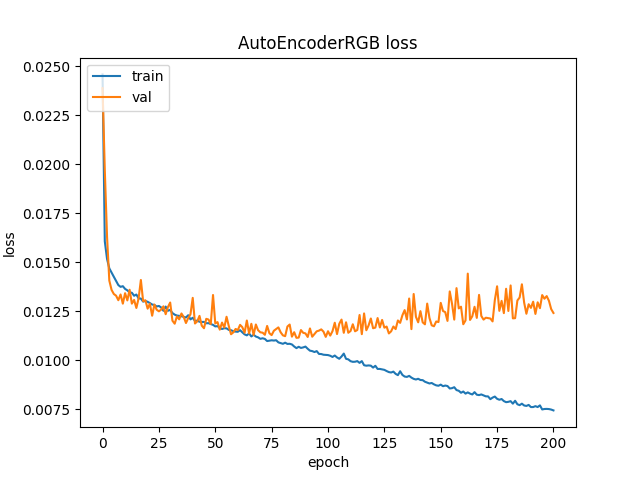

The data file committed next to this chart (first rows):
; loss; val_loss
0; 0.0246; 0.02389
1; 0.01607; 0.01971
2; 0.01517; 0.0163
3; 0.0147; 0.01407
4; 0.01448; 0.0136
5; 0.01427; 0.01339
6; 0.01405; 0.0133
7; 0.01384; 0.01307
8; 0.01375; 0.01336
9; 0.01378; 0.01289
10; 0.01365; 0.01343
11; 0.01357; 0.01306
12; 0.01346; 0.0136
13; 0.01345; 0.01289
14; 0.0133; 0.01308
15; 0.01336; 0.01267
16; 0.01316; 0.01317
17; 0.01315; 0.0141
18; 0.013; 0.01302
19; 0.01303; 0.01307
20; 0.01299; 0.01264
21; 0.01292; 0.01289
22; 0.01285; 0.01228
23; 0.01283; 0.01285
24; 0.01275; 0.01258
25; 0.01277; 0.0125
26; 0.0127; 0.01259
27; 0.01253; 0.01276
28; 0.01274; 0.01235
29; 0.01253; 0.01272
30; 0.01257; 0.01295
31; 0.01241; 0.01202
32; 0.01233; 0.01187
33; 0.01229; 0.01224
34; 0.01227; 0.01209
35; 0.01225; 0.01239
36; 0.01222; 0.01221
37; 0.01219; 0.0119
38; 0.0123; 0.01216
39; 0.01209; 0.01235
40; 0.01217; 0.01319
41; 0.01201; 0.01188
42; 0.01203; 0.01199
43; 0.01197; 0.01227
44; 0.01196; 0.01177
45; 0.01196; 0.01164
46; 0.01189; 0.01212
47; 0.0119; 0.01208
48; 0.01185; 0.01185
49; 0.01181; 0.01333
50; 0.01173; 0.01188
51; 0.01175; 0.01195
52; 0.01164; 0.01157
53; 0.0116; 0.01193
54; 0.01164; 0.01167
55; 0.01163; 0.01222
56; 0.01155; 0.01175
57; 0.01154; 0.01133
58; 0.01148; 0.01143
59; 0.01147; 0.0116
... 141 more rows
